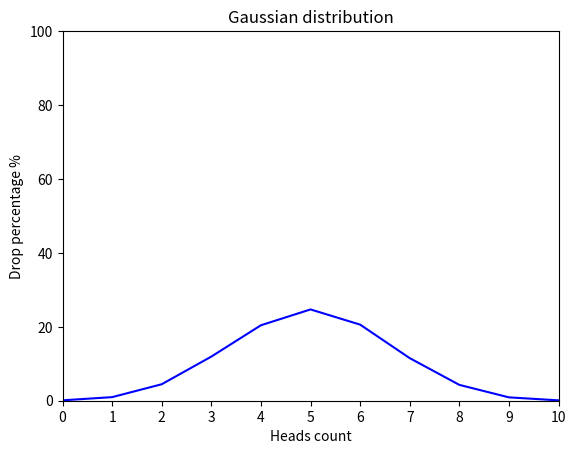

Generate this figure with matplotlib:
import random
import matplotlib.pyplot as plt


def flip_coin(cases: int = 100_000, flips: int = 10) -> dict:
    counts = {heads: 0 for heads in range(flips + 1)}

    for _ in range(cases):
        heads = sum(random.random() < 0.5 for _ in range(flips))
        counts[heads] += 1
    return {
        heads: round(count / cases * 100, 2)
        for heads, count in counts.items()
    }


print(flip_coin())


def draw_gaussian_distribution_graph() -> None:
    distribution = flip_coin()

    plt.plot(
        list(distribution.keys()),
        list(distribution.values()),
        color="blue",
    )
    plt.title("Gaussian distribution")
    plt.xlabel("Heads count")
    plt.ylabel("Drop percentage %")
    plt.xlim(0, 10)
    plt.ylim(0, 100)
    plt.xticks(range(11))
    plt.show()


draw_gaussian_distribution_graph()
